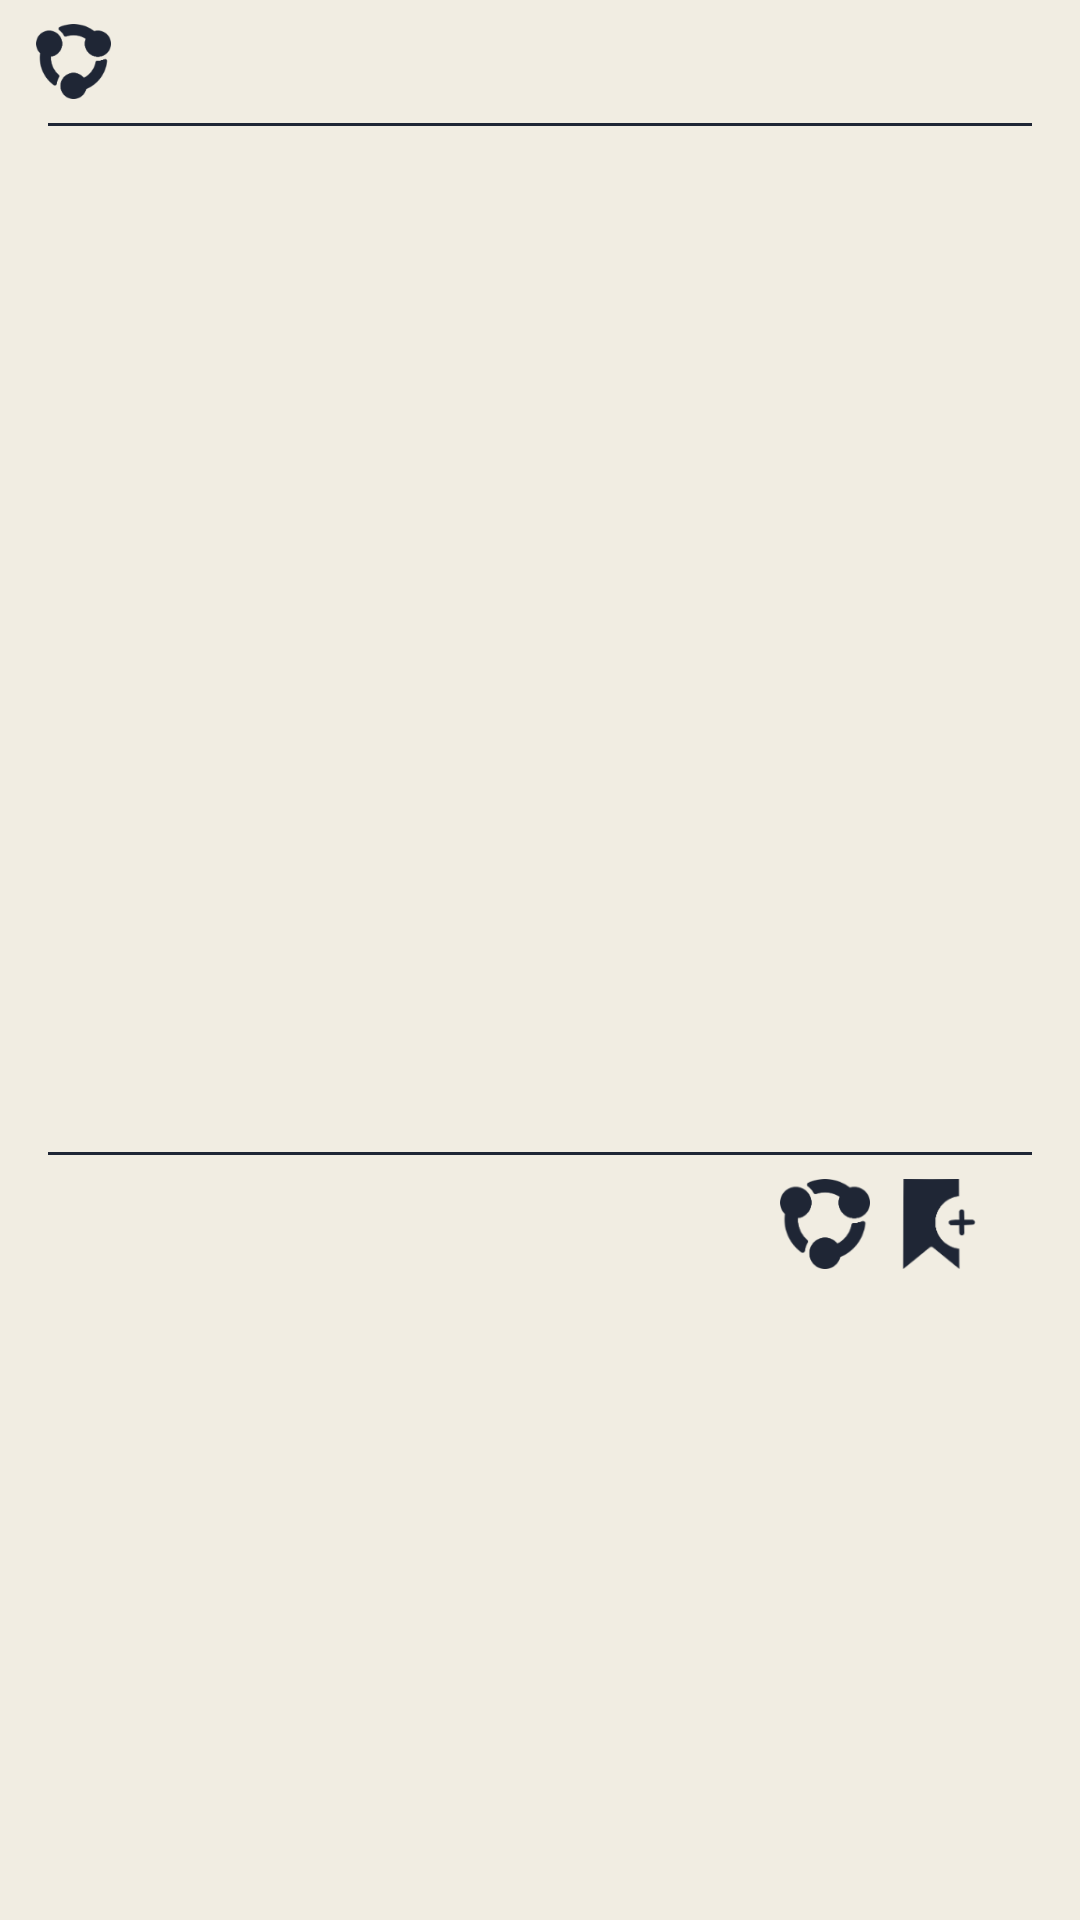

Produce the Android XML layout that renders to this screen, including the resource entries it uses.
<!-- AndroidManifest.xml: application theme NoActionBarTheme -->
<!-- res/layout/post_image_container.xml -->
<?xml version="1.0" encoding="utf-8"?>
<androidx.constraintlayout.widget.ConstraintLayout xmlns:android="http://schemas.android.com/apk/res/android"
    xmlns:app="http://schemas.android.com/apk/res-auto"
    xmlns:tools="http://schemas.android.com/tools"
    android:layout_width="match_parent"
    android:layout_height="match_parent"
    android:background="@color/Light">

    <TextView
        android:id="@+id/blog_url_latest"
        android:layout_width="wrap_content"
        android:layout_height="25dp"
        android:layout_marginStart="8dp"
        android:layout_marginTop="8dp"
        android:textAlignment="viewStart"
        android:textColor="@color/Link"
        app:layout_constraintStart_toStartOf="parent"
        app:layout_constraintTop_toTopOf="parent"
        tools:text="blog-url-latest" />

    <TextView
        android:id="@+id/blog_url_second"
        android:layout_width="wrap_content"
        android:layout_height="25dp"
        android:layout_marginStart="4dp"
        android:textAlignment="viewStart"
        android:textColor="@color/Link"
        app:layout_constraintStart_toEndOf="@+id/reblog_icon"
        app:layout_constraintTop_toTopOf="@+id/reblog_icon"
        tools:text="blog-url" />

    <ImageView
        android:id="@+id/reblog_icon"
        android:layout_width="25dp"
        android:layout_height="25dp"
        android:layout_marginStart="4dp"
        android:contentDescription="@string/reblog_icon"
        android:scaleType="fitXY"
        app:layout_constraintStart_toEndOf="@+id/blog_url_latest"
        app:layout_constraintTop_toTopOf="@+id/blog_url_latest"
        app:srcCompat="@drawable/ic_reblog" />

    <View
        android:id="@+id/divider4"
        android:layout_width="0dp"
        android:layout_height="1dp"
        android:layout_marginStart="16dp"
        android:layout_marginTop="8dp"
        android:layout_marginEnd="16dp"
        android:background="?android:attr/listDivider"
        app:layout_constraintEnd_toEndOf="parent"
        app:layout_constraintStart_toStartOf="parent"
        app:layout_constraintTop_toBottomOf="@+id/blog_url_latest" />

    <ImageView
        android:id="@+id/post_image"
        android:layout_width="0dp"
        android:layout_height="200dp"
        android:layout_marginTop="8dp"
        android:contentDescription="@string/post_image"
        android:scaleType="centerCrop"
        app:layout_constraintEnd_toEndOf="parent"
        app:layout_constraintHorizontal_bias="0.0"
        app:layout_constraintStart_toStartOf="parent"
        app:layout_constraintTop_toBottomOf="@+id/divider4"
        tools:src="@tools:sample/backgrounds/scenic[17]"
        tools:srcCompat="@tools:sample/backgrounds/scenic" />

    <TextView
        android:id="@+id/post_title"
        android:layout_width="0dp"
        android:layout_height="wrap_content"
        android:layout_marginStart="16dp"
        android:layout_marginTop="16dp"
        android:layout_marginEnd="16dp"
        android:textAlignment="center"
        android:textAllCaps="false"
        android:textColor="@color/Primary"
        android:textSize="20sp"
        android:textStyle="bold"
        app:layout_constraintEnd_toEndOf="parent"
        app:layout_constraintStart_toStartOf="parent"
        app:layout_constraintTop_toBottomOf="@+id/post_image"
        android:linksClickable="true"
        android:autoLink="all"
        tools:text="Post Title" />

    <TextView
        android:id="@+id/post_text"
        android:layout_width="0dp"
        android:layout_height="wrap_content"
        android:layout_marginStart="16dp"
        android:layout_marginTop="16dp"
        android:layout_marginEnd="16dp"
        android:textAlignment="textStart"
        android:textColor="@color/Dark"
        android:textSize="14sp"
        android:typeface="normal"
        app:layout_constraintEnd_toEndOf="parent"
        app:layout_constraintStart_toStartOf="parent"
        app:layout_constraintTop_toBottomOf="@+id/post_title"
        android:linksClickable="true"
        android:autoLink="all"
        tools:text="Lorem ipsum dolor sit amet, consectetur adipiscing elit, sed do eiusmod tempor incididunt ut labore et dolore magna aliqua. Purus viverra accumsan in nisl nisi. Integer quis auctor elit sed vulputate mi sit amet mauris. Convallis aenean et tortor at risus viverra adipiscing at. Neque viverra justo nec ultrices dui sapien eget mi." />

    <HorizontalScrollView
        android:id="@+id/post_tags_scroll"
        android:layout_width="match_parent"
        android:layout_height="40dp"
        android:layout_marginStart="16dp"
        android:layout_marginTop="8dp"
        android:layout_marginEnd="16dp"
        app:layout_constraintEnd_toEndOf="parent"
        app:layout_constraintStart_toStartOf="parent"
        app:layout_constraintTop_toBottomOf="@+id/post_text">

        <LinearLayout
            android:id="@+id/post_tags"
            android:layout_width="wrap_content"
            android:layout_height="match_parent"
            android:orientation="horizontal" />
    </HorizontalScrollView>

    <View
        android:id="@+id/divider3"
        android:layout_width="0dp"
        android:layout_height="1dp"
        android:layout_marginStart="16dp"
        android:layout_marginTop="8dp"
        android:layout_marginEnd="16dp"
        android:background="?android:attr/listDivider"
        app:layout_constraintEnd_toEndOf="parent"
        app:layout_constraintStart_toStartOf="parent"
        app:layout_constraintTop_toBottomOf="@+id/post_tags_scroll" />

    <TextView
        android:id="@+id/source"
        android:layout_width="wrap_content"
        android:layout_height="30dp"
        android:layout_marginStart="8dp"
        android:layout_marginTop="8dp"
        android:textAlignment="textStart"
        android:textColor="@color/Link"
        app:layout_constraintStart_toStartOf="parent"
        app:layout_constraintTop_toBottomOf="@+id/divider3"
        tools:text="Source: blog-url" />

    <ImageView
        android:id="@+id/bookmark_post"
        android:layout_width="30dp"
        android:layout_height="30dp"
        android:layout_marginTop="8dp"
        android:layout_marginEnd="32dp"
        android:contentDescription="@string/bookmark_post"
        android:scaleType="fitXY"
        app:layout_constraintEnd_toEndOf="parent"
        app:layout_constraintTop_toBottomOf="@+id/divider3"
        app:srcCompat="@drawable/ic_bookmark" />

    <ImageView
        android:id="@+id/reblog_post"
        android:layout_width="30dp"
        android:layout_height="30dp"
        android:layout_marginTop="8dp"
        android:layout_marginEnd="8dp"
        android:contentDescription="@string/reblog_post"
        app:layout_constraintEnd_toStartOf="@+id/bookmark_post"
        app:layout_constraintTop_toBottomOf="@+id/divider3"
        app:srcCompat="@drawable/ic_reblog" />

    <Space
        android:layout_width="0dp"
        android:layout_height="8dp"
        app:layout_constraintEnd_toEndOf="parent"
        app:layout_constraintStart_toStartOf="parent"
        app:layout_constraintTop_toBottomOf="@+id/reblog_post" />

</androidx.constraintlayout.widget.ConstraintLayout>
<!-- resources referenced by this layout -->
<resources>
  <color name="Dark">#1F2635</color>
  <color name="Light">#F1EDE2</color>
  <color name="Link">#3572f5</color>
  <color name="Primary">#b5532d</color>
  <!-- drawable ic_bookmark: png bitmap (drawable-hdpi, 1165 bytes) -->
  <!-- drawable ic_reblog: png bitmap (drawable-hdpi, 1660 bytes) -->
  <string name="bookmark_post">Bookmark Post</string>
  <string name="post_image">Post Image</string>
  <string name="reblog_icon">reblog_icon</string>
  <string name="reblog_post">Reblog Post</string>
  <style name="NoActionBarTheme" parent="Theme.AppCompat.Light.NoActionBar">
          <item name="colorPrimary">@color/Primary</item>
          <item name="colorPrimaryDark">@color/Dark</item>
          <item name="colorAccent">@color/Secondary</item>
          <item name="dividerHorizontal">@color/Dark</item>
          <item name="android:divider">@color/Dark</item>
          <item name="android:horizontalDivider">@color/Dark</item>
          <item name="dividerVertical">@color/Dark</item>
          <item name="android:listDivider">@color/Dark</item>
      </style>
  <color name="Secondary">#8FB0B2</color>
</resources>
